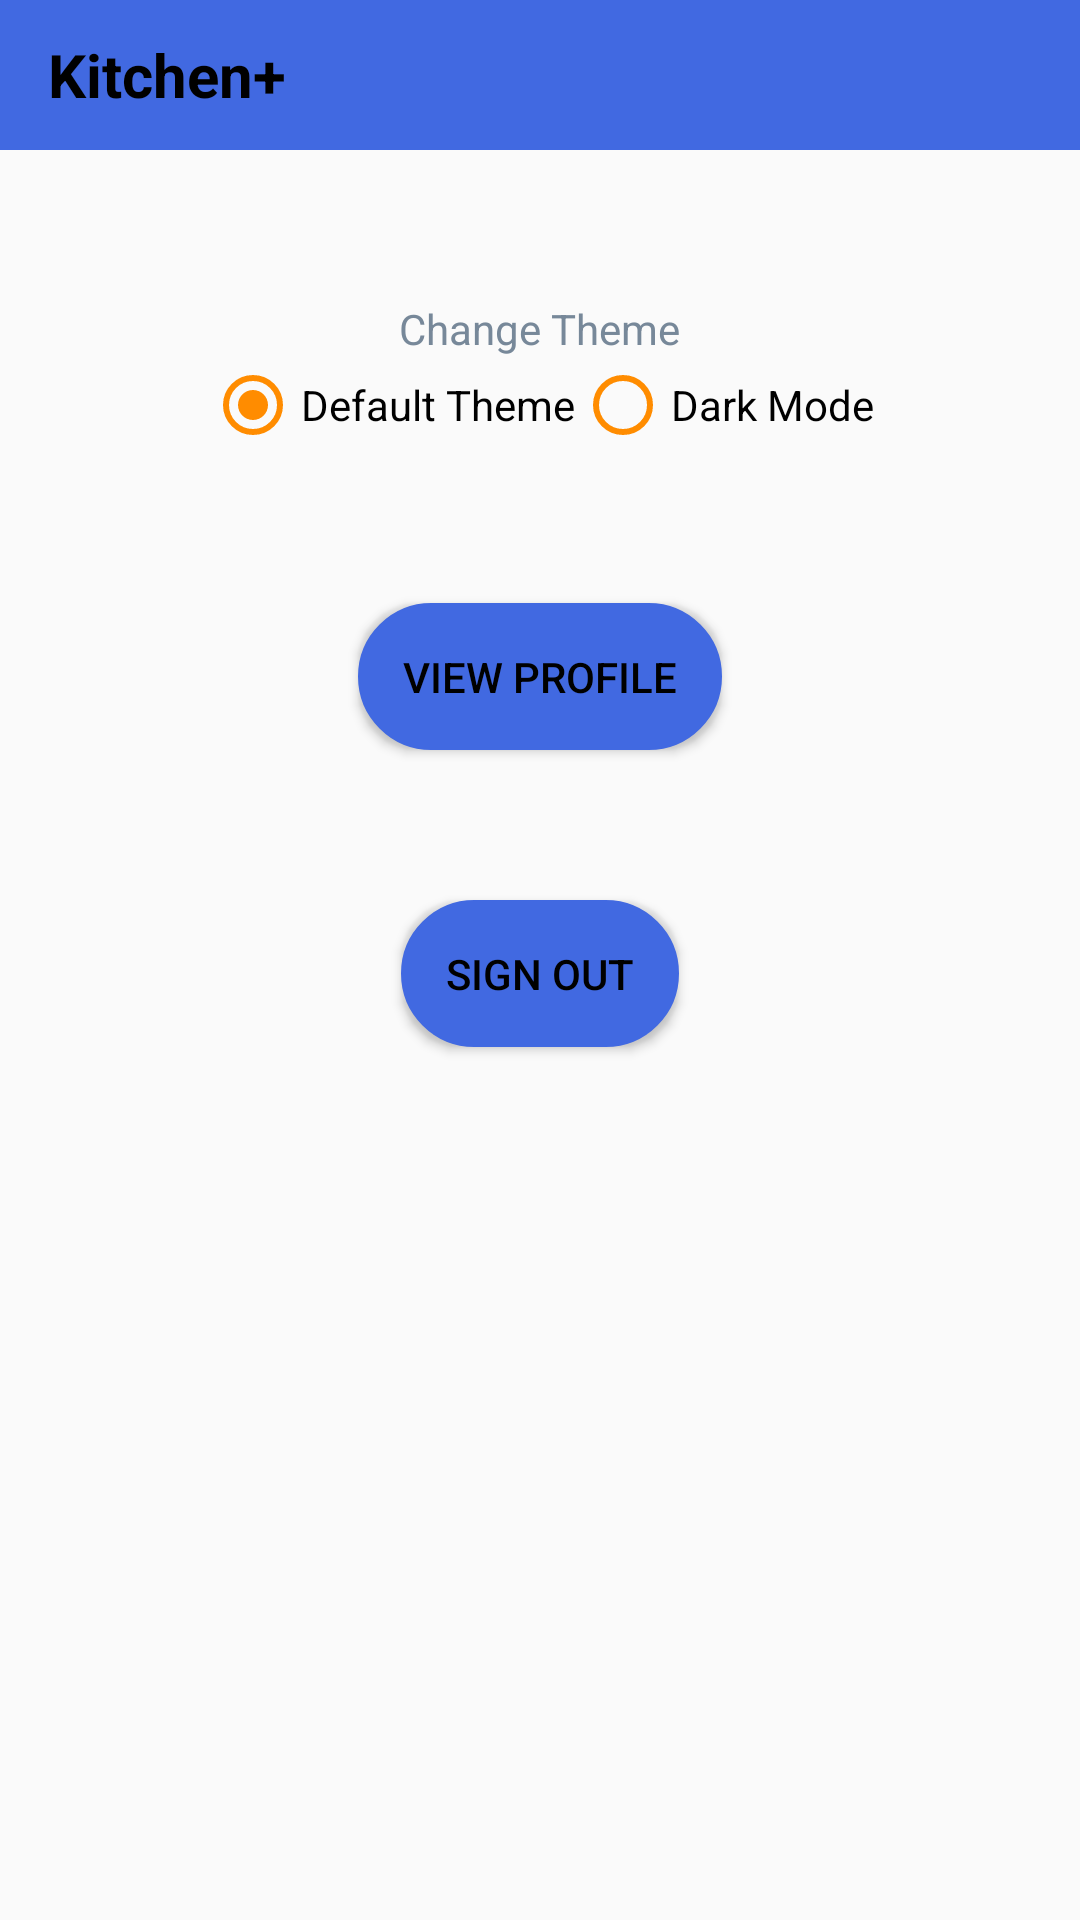

Android layout source for this screen:
<!-- AndroidManifest.xml: application theme AppTheme -->
<!-- res/layout/activity_settings.xml -->
<?xml version="1.0" encoding="utf-8"?>
<LinearLayout xmlns:android="http://schemas.android.com/apk/res/android"
    xmlns:app="http://schemas.android.com/apk/res-auto"
    xmlns:tools="http://schemas.android.com/tools"
    android:layout_width="match_parent"
    android:layout_height="match_parent"
    android:orientation="vertical"
    tools:context=".SettingsActivity">

    <include
        android:id="@+id/main_toolbar"
        layout="@layout/main_toolbar" />

    <TextView
        android:id="@+id/settings_text_view"
        android:layout_width="wrap_content"
        android:layout_height="wrap_content"
        android:text="Change Theme"
        android:layout_gravity="center_horizontal"
        android:layout_marginTop="50dp"
        android:textColor="?attr/primaryTextColor"/>

    <RadioGroup
        android:layout_width="wrap_content"
        android:layout_height="wrap_content"
        android:layout_gravity="center_horizontal"
        android:checkedButton="@id/default_theme_radio"
        android:orientation="horizontal"
        android:id="@+id/theme_radio_group">

        <RadioButton
            android:id="@+id/default_theme_radio"
            android:layout_width="wrap_content"
            android:layout_height="wrap_content"
            android:buttonTint="@color/dark_orange"
            android:text="Default Theme"
            android:textColor="?attr/secondaryTextColor" />

        <RadioButton
            android:id="@+id/dark_mode_radio"
            android:layout_width="wrap_content"
            android:layout_height="wrap_content"
            android:buttonTint="@color/dark_orange"
            android:text="Dark Mode"
            android:textColor="?attr/secondaryTextColor" />
    </RadioGroup>

    <Button
        android:id="@+id/view_profile_button"
        android:layout_width="wrap_content"
        android:layout_height="wrap_content"
        android:layout_gravity="center_horizontal"
        android:background="@drawable/button_style"
        android:layout_marginTop="50dp"
        android:text="View Profile"
        android:textColor="?attr/buttonTextColor"
        android:onClick="onSettingsActivityViewProfileClicked"/>

    <Button
        android:id="@+id/logout_button"
        android:layout_width="wrap_content"
        android:layout_height="wrap_content"
        android:layout_gravity="center_horizontal"
        android:background="@drawable/button_style"
        android:layout_marginTop="50dp"
        android:text="Sign out"
        android:textColor="?attr/buttonTextColor"
        android:onClick="onSettingsActivitySignOutClicked"/>




</LinearLayout>
<!-- res/layout/main_toolbar.xml (included above) -->
<?xml version="1.0" encoding="utf-8"?>
<androidx.appcompat.widget.Toolbar xmlns:android="http://schemas.android.com/apk/res/android"
    android:id="@+id/recipe_toolbar"
    android:layout_width="match_parent"
    android:layout_height="50dp"
    android:background="?attr/toolbarColor">
    <TextView
        android:id="@+id/toolbarTextView"
        android:layout_width="wrap_content"
        android:layout_height="match_parent"
        android:text="@string/app_name"
        android:gravity="center"
        android:textSize="20sp"
        android:textStyle="bold"
        android:textColor="?attr/toolbarTextColor"
        android:onClick="onToolbarTextClicked"/>


</androidx.appcompat.widget.Toolbar>
<!-- resources referenced by this layout -->
<resources>
  <color name="dark_orange">#FF8C00</color>
  <!-- drawable button_style (drawable) -->
  <?xml version="1.0" encoding="utf-8"?>
  <shape xmlns:android="http://schemas.android.com/apk/res/android">
  <stroke android:width="24dp" android:color="?attr/buttonColor"/>
      <corners android:radius="20dp"/>
      <padding android:top="15dp" android:bottom="15dp" android:left="15dp" android:right="15dp"/>
      <solid android:color="?attr/buttonColor"/>
  </shape>
  <string name="app_name">Kitchen+</string>
  <style name="AppTheme" parent="Theme.AppCompat.Light.NoActionBar">
          
          <item name="colorPrimary">@color/colorPrimary</item>
          <item name="colorPrimaryDark">@color/colorPrimaryDark</item>
          <item name="colorAccent">@color/colorAccent</item>
          <item name="primaryTextColor">@color/light_slate_gray</item>
          <item name="secondaryTextColor">@color/black</item>
          <item name="editTextColor">@color/light_slate_gray</item>
          <item name="toolbarColor">@color/royal_blue</item>
          <item name="toolbarTextColor">@color/black</item>
          <item name="buttonColor">@color/royal_blue</item>
          <item name="buttonTextColor">@color/black</item>
          <item name="popupBackground">@color/white</item>
          <item name="headerTextColor">@color/white</item>
          <item name="headerPrimaryColor">@color/royal_blue</item>
          <item name="headerSecondaryColor">@color/light_slate_gray</item>
          <item name="floatingActionButtonColor">@color/royal_blue</item>
          <item name="dividerColor">@color/light_slate_gray</item>
          <item name="spinnerColor">@color/white</item>
          <item name="autoCompleteBackground">@color/white</item>
          <item name="android:itemBackground">@color/white</item>
          <item name="android:textColor">@color/black</item>
  
      </style>
  <color name="colorPrimary">#08BB99</color>
  <color name="colorPrimaryDark">#0880C0</color>
  <color name="colorAccent">#FFFFFF</color>
  <color name="light_slate_gray">#778899</color>
  <color name="black">#000000</color>
  <color name="royal_blue">#4169E1</color>
  <color name="white">#FFFFFF</color>
</resources>
